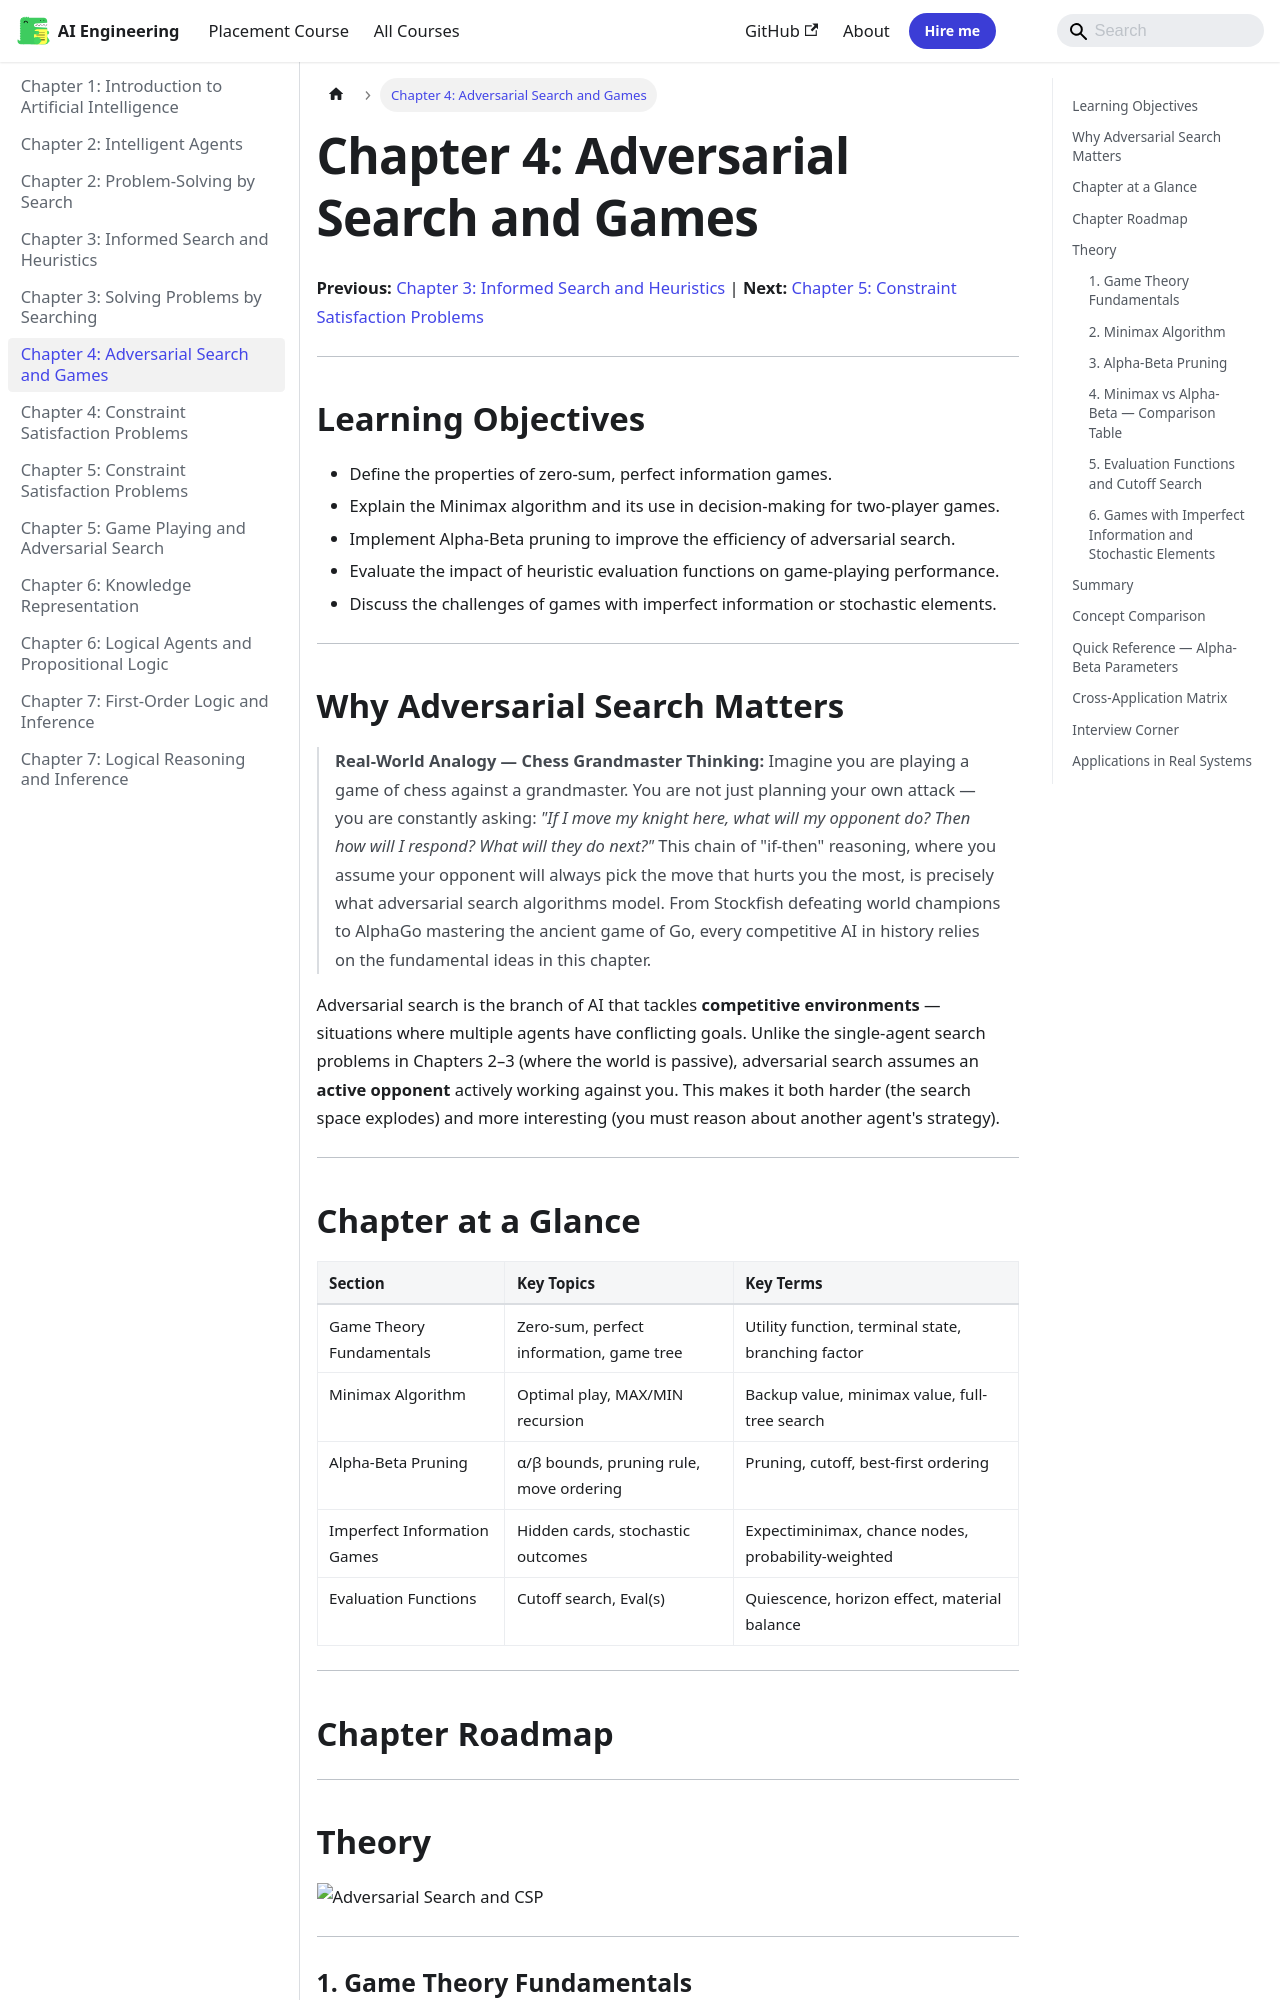

repository: Raushan666java/ai-engineering-journey · page: artificial-intelligence/04-adversarial-search/index.html · generator: mkdocs

---
id: 04-adversarial-search
slug: /artificial-intelligence/04-adversarial-search
title: "Chapter 4: Adversarial Search and Games"
sidebar_label: "Chapter 4: Adversarial Search and Games"
sidebar_position: 6
description: "Real-World Analogy — Chess Grandmaster Thinking: Imagine you are playing a game of chess against a grandmaster. You are not just planning your own attack"
---

# Chapter 4: Adversarial Search and Games

**Previous:** [Chapter 3: Informed Search and Heuristics](03-informed-search.md) | **Next:** [Chapter 5: Constraint Satisfaction Problems](05-csp.md)

---

## Learning Objectives

- Define the properties of zero-sum, perfect information games.
- Explain the Minimax algorithm and its use in decision-making for two-player games.
- Implement Alpha-Beta pruning to improve the efficiency of adversarial search.
- Evaluate the impact of heuristic evaluation functions on game-playing performance.
- Discuss the challenges of games with imperfect information or stochastic elements.

---

## Why Adversarial Search Matters

> **Real-World Analogy — Chess Grandmaster Thinking:** Imagine you are playing a game of chess against a grandmaster. You are not just planning your own attack — you are constantly asking: *"If I move my knight here, what will my opponent do? Then how will I respond? What will they do next?"* This chain of "if-then" reasoning, where you assume your opponent will always pick the move that hurts you the most, is precisely what adversarial search algorithms model. From Stockfish defeating world champions to AlphaGo mastering the ancient game of Go, every competitive AI in history relies on the fundamental ideas in this chapter.

Adversarial search is the branch of AI that tackles **competitive environments** — situations where multiple agents have conflicting goals. Unlike the single-agent search problems in Chapters 2–3 (where the world is passive), adversarial search assumes an **active opponent** actively working against you. This makes it both harder (the search space explodes) and more interesting (you must reason about another agent's strategy).

---

## Chapter at a Glance

| Section | Key Topics | Key Terms |
|---------|-----------|-----------|
| Game Theory Fundamentals | Zero-sum, perfect information, game tree | Utility function, terminal state, branching factor |
| Minimax Algorithm | Optimal play, MAX/MIN recursion | Backup value, minimax value, full-tree search |
| Alpha-Beta Pruning | α/β bounds, pruning rule, move ordering | Pruning, cutoff, best-first ordering |
| Imperfect Information Games | Hidden cards, stochastic outcomes | Expectiminimax, chance nodes, probability-weighted |
| Evaluation Functions | Cutoff search, Eval(s) | Quiescence, horizon effect, material balance |

---
